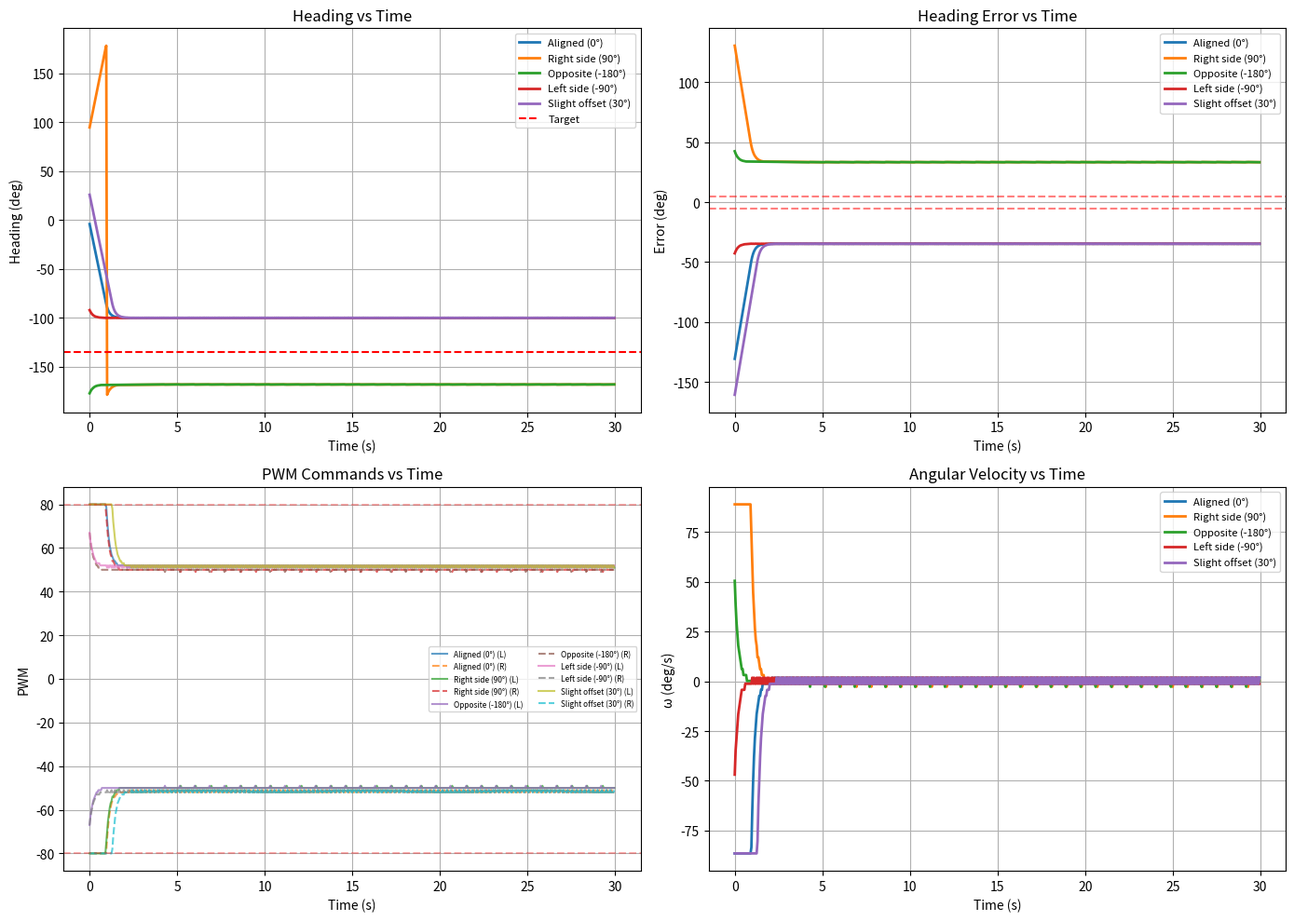

Write Python code to recreate this figure.
# rotation_test.py
"""
Pure Rotation Test - Simple P-controller to rotate robot toward goal heading

Goal: Robot rotates in place until facing target position, then stops.
No forward motion, just rotation.
"""

import math
import numpy as np
import pandas as pd
import matplotlib.pyplot as plt

# ------------------------ TUNING PARAMETERS ------------------------
WHEELBASE_MM = 100.0           # track width between wheels
MAX_PWM = 120                  # software PWM cap
PWM_DEADZONE = 30              # PWM deadzone

# Rotation P-controller parameters
ROTATION_KP = 1.5              # Proportional gain for rotation
MAX_ROTATION_PWM = 80          # Max PWM for rotation (moderate speed)
MIN_ROTATION_PWM = 40          # Min PWM to overcome friction
HEADING_THRESHOLD = 5.0        # degrees - stop when within this

DT = 0.05                      # simulation timestep (s)
MAX_SIM_TIME = 30.0

# Test targets
TARGET_X_MM = -300.0
TARGET_Y_MM = -300.0

# ------------------------ Calibration Parameters -------------------
CAL = {
    'angular_cw_slope': -3.0424,
    'angular_cw_intercept': 156.9508,
    'angular_ccw_slope': 2.9553,
    'angular_ccw_intercept': -147.5931
}

# ------------------------ Utility Functions ------------------------
def clamp(a, lo, hi): return max(lo, min(hi, a))
def normalize_angle_deg(a): return ((a + 180) % 360) - 180

# ------------------------ PWM to Angular Velocity ------------------
def pwm_to_angular_velocity(pwm_left, pwm_right):
    """
    Calculate angular velocity from differential PWM
    Using calibrated angular model
    """
    if pwm_left == 0 and pwm_right == 0:
        return 0.0
    
    # Pure rotation: left = -pwm, right = +pwm (or vice versa)
    if pwm_left < 0 and pwm_right > 0:
        # Counter-clockwise rotation
        avg_pwm = (abs(pwm_left) + abs(pwm_right)) / 2.0
        w_deg_s = CAL['angular_ccw_slope'] * avg_pwm + CAL['angular_ccw_intercept']
        return w_deg_s
    elif pwm_left > 0 and pwm_right < 0:
        # Clockwise rotation
        avg_pwm = (abs(pwm_left) + abs(pwm_right)) / 2.0
        w_deg_s = CAL['angular_cw_slope'] * avg_pwm + CAL['angular_cw_intercept']
        return w_deg_s
    else:
        # Not pure rotation, fallback to simple differential
        # (This shouldn't happen in pure rotation test)
        return 0.0

# ------------------------ Rotation P-Controller --------------------
def rotation_controller(current_heading, target_heading):
    """
    Simple P-controller for rotation
    Returns: pwm_left, pwm_right
    """
    # Calculate heading error
    error = normalize_angle_deg(target_heading - current_heading)
    
    # Within threshold → stop
    if abs(error) < HEADING_THRESHOLD:
        return 0, 0
    
    # P-controller: PWM proportional to error
    pwm = error * ROTATION_KP
    
    # Clamp to limits
    pwm = clamp(pwm, -MAX_ROTATION_PWM, MAX_ROTATION_PWM)
    
    # Apply minimum PWM to overcome friction
    if 0 < pwm < MIN_ROTATION_PWM:
        pwm = MIN_ROTATION_PWM
    elif -MIN_ROTATION_PWM < pwm < 0:
        pwm = -MIN_ROTATION_PWM
    
    # Convert to differential drive
    if pwm > 0:
        # Turn counter-clockwise (left)
        pwm_left = -int(pwm)
        pwm_right = int(pwm)
    else:
        # Turn clockwise (right)
        pwm_left = int(-pwm)
        pwm_right = int(pwm)
    
    return pwm_left, pwm_right

# ------------------------ Calculate Target Heading -----------------
def calculate_target_heading(x, y, target_x, target_y):
    """Calculate heading angle from current position to target"""
    dx = target_x - x
    dy = target_y - y
    return math.degrees(math.atan2(dy, dx))

# ------------------------ Simulation Loop --------------------------
def run_rotation_test(start_heading=0.0, verbose=True):
    """
    Test: Robot starts at origin with given heading, rotates to face target
    """
    x, y = 0.0, 0.0
    theta = start_heading
    goal = (TARGET_X_MM, TARGET_Y_MM)
    
    # Calculate target heading (fixed, doesn't change since position fixed)
    target_heading = calculate_target_heading(x, y, *goal)
    
    t = 0.0
    logs = []
    
    if verbose:
        print(f"Starting rotation test:")
        print(f"  Start heading: {theta:.1f}°")
        print(f"  Target heading: {target_heading:.1f}°")
        print(f"  Initial error: {normalize_angle_deg(target_heading - theta):.1f}°")
        print()
    
    while t < MAX_SIM_TIME:
        # Run rotation controller
        pwm_l, pwm_r = rotation_controller(theta, target_heading)
        
        # Calculate angular velocity from PWM (using calibrated model)
        w_deg_s = pwm_to_angular_velocity(pwm_l, pwm_r)
        
        # Update heading
        theta = normalize_angle_deg(theta + w_deg_s * DT)
        
        # Calculate error
        error = normalize_angle_deg(target_heading - theta)
        
        logs.append({
            't': t,
            'theta': theta,
            'target_heading': target_heading,
            'error': error,
            'pwm_l': pwm_l,
            'pwm_r': pwm_r,
            'w_deg_s': w_deg_s
        })
        
        # Check if aligned
        if abs(error) < HEADING_THRESHOLD:
            if verbose:
                print(f"✓ Aligned at t={t:.2f}s")
                print(f"  Final heading: {theta:.1f}°")
                print(f"  Final error: {error:.2f}°")
            break
        
        if verbose and int(t/DT) % int(1.0/DT) == 0:
            print(f"t={t:.2f}s θ={theta:.1f}° error={error:.1f}° pwm=({pwm_l},{pwm_r}) ω={w_deg_s:.1f}°/s")
        
        t += DT
    
    return pd.DataFrame(logs), target_heading

# ------------------------ Run Tests --------------------------------
if __name__ == "__main__":
    print("="*60)
    print("ROTATION TEST - P-Controller")
    print("="*60)
    
    # Test multiple starting headings
    test_cases = [
        ("Aligned (0°)", 0.0),
        ("Right side (90°)", 90.0),
        ("Opposite (-180°)", -180.0),
        ("Left side (-90°)", -90.0),
        ("Slight offset (30°)", 30.0),
    ]
    
    all_results = []
    
    for name, start_heading in test_cases:
        print(f"\n{'='*60}")
        print(f"Test: {name}")
        print(f"{'='*60}")
        df, target = run_rotation_test(start_heading=start_heading, verbose=True)
        df['test_name'] = name
        all_results.append(df)
    
    # Combine all results
    df_all = pd.concat(all_results, ignore_index=True)
    df_all.to_csv('rotation_test_results.csv', index=False)
    
    # Plot results
    fig, axes = plt.subplots(2, 2, figsize=(14, 10))
    
    # Plot each test case
    for name, start_heading in test_cases:
        df_case = df_all[df_all['test_name'] == name]
        
        # Heading vs time
        axes[0, 0].plot(df_case['t'], df_case['theta'], label=name, linewidth=2)
        
        # Error vs time
        axes[0, 1].plot(df_case['t'], df_case['error'], label=name, linewidth=2)
        
        # PWM vs time
        axes[1, 0].plot(df_case['t'], df_case['pwm_l'], label=f'{name} (L)', alpha=0.7)
        axes[1, 0].plot(df_case['t'], df_case['pwm_r'], label=f'{name} (R)', alpha=0.7, linestyle='--')
        
        # Angular velocity vs time
        axes[1, 1].plot(df_case['t'], df_case['w_deg_s'], label=name, linewidth=2)
    
    # Format plots
    axes[0, 0].set_title('Heading vs Time')
    axes[0, 0].set_xlabel('Time (s)')
    axes[0, 0].set_ylabel('Heading (deg)')
    axes[0, 0].axhline(y=df_all['target_heading'].iloc[0], color='r', ls='--', label='Target')
    axes[0, 0].legend(fontsize=8)
    axes[0, 0].grid(True)
    
    axes[0, 1].set_title('Heading Error vs Time')
    axes[0, 1].set_xlabel('Time (s)')
    axes[0, 1].set_ylabel('Error (deg)')
    axes[0, 1].axhline(y=HEADING_THRESHOLD, color='r', ls='--', alpha=0.5)
    axes[0, 1].axhline(y=-HEADING_THRESHOLD, color='r', ls='--', alpha=0.5)
    axes[0, 1].legend(fontsize=8)
    axes[0, 1].grid(True)
    
    axes[1, 0].set_title('PWM Commands vs Time')
    axes[1, 0].set_xlabel('Time (s)')
    axes[1, 0].set_ylabel('PWM')
    axes[1, 0].axhline(y=MAX_ROTATION_PWM, color='r', ls='--', alpha=0.3)
    axes[1, 0].axhline(y=-MAX_ROTATION_PWM, color='r', ls='--', alpha=0.3)
    axes[1, 0].legend(fontsize=6, ncol=2)
    axes[1, 0].grid(True)
    
    axes[1, 1].set_title('Angular Velocity vs Time')
    axes[1, 1].set_xlabel('Time (s)')
    axes[1, 1].set_ylabel('ω (deg/s)')
    axes[1, 1].legend(fontsize=8)
    axes[1, 1].grid(True)
    
    plt.tight_layout()
    plt.savefig('rotation_test_analysis.png', dpi=150)
    
    print(f"\n{'='*60}")
    print("✓ All tests complete! Results saved.")
    print(f"{'='*60}")
